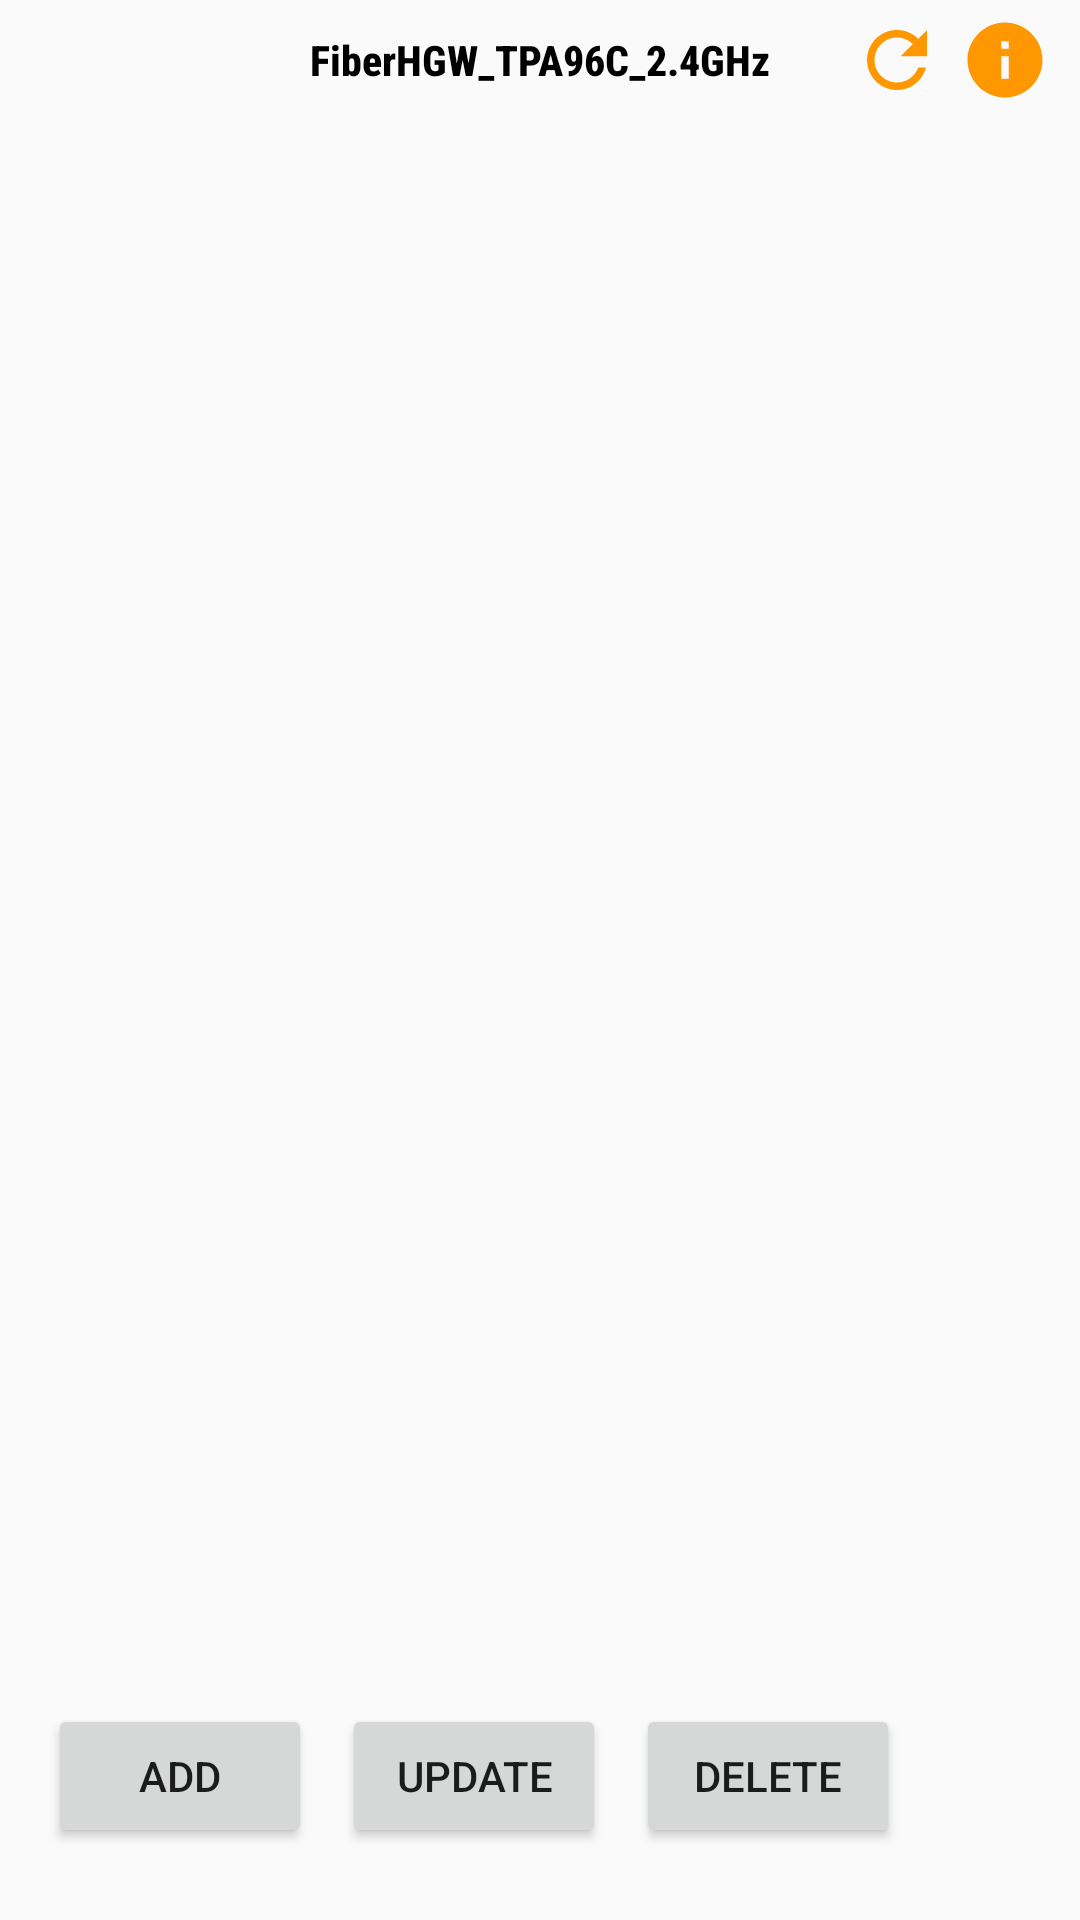

Android layout source for this screen:
<!-- AndroidManifest.xml: application theme Theme.MyFirstApp -->
<!-- res/layout/activity_main.xml -->
<?xml version="1.0" encoding="utf-8"?>
<androidx.constraintlayout.widget.ConstraintLayout xmlns:android="http://schemas.android.com/apk/res/android"
    xmlns:app="http://schemas.android.com/apk/res-auto"
    xmlns:tools="http://schemas.android.com/tools"
    android:layout_width="match_parent"
    android:layout_height="match_parent"
    tools:context=".MainActivity">

    <TextView
        android:id="@+id/toolbar_title"
        android:layout_width="0dp"
        android:layout_height="0dp"
        android:layout_marginTop="5dp"
        android:layout_marginBottom="5dp"
        android:fontFamily="sans-serif-condensed-medium"
        android:gravity="center"
        android:shadowColor="#000000"
        android:text="@string/fiberhgw_tpa96c_2_4ghz"
        android:textColor="@color/black"
        android:textStyle="bold"
        app:layout_constraintBottom_toTopOf="@id/rv_list"
        app:layout_constraintEnd_toEndOf="parent"
        app:layout_constraintStart_toStartOf="parent"
        app:layout_constraintTop_toTopOf="parent" />

    <Button
        android:id="@+id/info"
        style="@style/Widget.AppCompat.Button.Borderless"
        android:layout_width="30dp"
        android:layout_height="30dp"
        android:layout_marginTop="5dp"
        android:layout_marginEnd="10dp"
        android:layout_marginBottom="5dp"
        android:background="@drawable/info"
        app:layout_constraintBottom_toTopOf="@+id/rv_list"
        app:layout_constraintEnd_toEndOf="parent"
        app:layout_constraintTop_toTopOf="parent" />

    <Button
        android:id="@+id/refresh"
        style="@style/Widget.AppCompat.Button.Borderless"
        android:layout_width="30dp"
        android:layout_height="30dp"
        android:layout_marginTop="5dp"
        android:layout_marginEnd="6dp"
        android:layout_marginBottom="5dp"
        android:background="@drawable/refresh"
        app:layout_constraintBottom_toTopOf="@+id/rv_list"
        app:layout_constraintEnd_toStartOf="@id/info"
        app:layout_constraintTop_toTopOf="parent" />

    <androidx.recyclerview.widget.RecyclerView
        android:id="@+id/rv_list"
        android:layout_width="match_parent"
        android:layout_height="0dp"
        android:padding="5dp"
        app:layoutManager="androidx.recyclerview.widget.LinearLayoutManager"
        app:layout_constraintBottom_toTopOf="@+id/add"
        app:layout_constraintStart_toStartOf="parent"
        app:layout_constraintTop_toBottomOf="@id/info"
        tools:listitem="@layout/device_item_layout" />

    <Button
        android:id="@+id/add"
        android:layout_width="wrap_content"
        android:layout_height="wrap_content"
        android:layout_marginStart="16dp"
        android:layout_marginBottom="24dp"
        android:text="@string/add"
        app:layout_constraintBottom_toBottomOf="parent"
        app:layout_constraintStart_toStartOf="parent" />

    <Button
        android:id="@+id/update"
        android:layout_width="wrap_content"
        android:layout_height="wrap_content"
        android:layout_marginStart="10dp"
        android:layout_marginBottom="24dp"
        android:text="@string/update"
        app:layout_constraintBottom_toBottomOf="parent"
        app:layout_constraintStart_toEndOf="@+id/add" />

    <Button
        android:id="@+id/delete"
        android:layout_width="wrap_content"
        android:layout_height="wrap_content"
        android:layout_marginStart="10dp"
        android:layout_marginBottom="24dp"
        android:text="@string/delete"
        app:layout_constraintBottom_toBottomOf="parent"
        app:layout_constraintStart_toEndOf="@+id/update" />
</androidx.constraintlayout.widget.ConstraintLayout>
<!-- res/layout/device_item_layout.xml (included above) -->
<?xml version="1.0" encoding="utf-8"?>
<androidx.constraintlayout.widget.ConstraintLayout xmlns:android="http://schemas.android.com/apk/res/android"
    xmlns:app="http://schemas.android.com/apk/res-auto"
    xmlns:tools="http://schemas.android.com/tools"
    android:layout_width="match_parent"
    android:layout_height="wrap_content"
    android:layout_margin="2dp"
    android:background="@drawable/item_background">

    <ImageView
        android:id="@+id/device_icon"
        android:layout_width="35dp"
        android:layout_height="35dp"
        android:layout_marginStart="10dp"
        android:layout_marginTop="5dp"
        android:layout_marginBottom="5dp"
        android:contentDescription="@string/device_name"
        app:layout_constraintBottom_toBottomOf="parent"
        app:layout_constraintStart_toStartOf="parent"
        app:layout_constraintTop_toTopOf="parent"
        app:srcCompat="@drawable/icon" />

    <TextView
        android:id="@+id/device_name"
        android:layout_width="wrap_content"
        android:layout_height="wrap_content"
        android:layout_marginStart="10dp"
        android:layout_marginEnd="10dp"
        android:fontFamily="@font/archivo_narrow_bold"
        android:text="@string/device_name"
        android:textColor="@color/white"
        android:textSize="15sp"
        app:layout_constraintBottom_toBottomOf="parent"
        app:layout_constraintEnd_toStartOf="@+id/device_model"
        app:layout_constraintStart_toEndOf="@id/device_icon"
        app:layout_constraintTop_toTopOf="parent" />

    <TextView
        android:id="@+id/device_model"
        android:layout_width="wrap_content"
        android:layout_height="wrap_content"
        android:layout_marginStart="10dp"
        android:layout_marginEnd="10dp"
        android:fontFamily="@font/archivo_narrow"
        android:text="@string/device_model"
        android:textColor="@color/white"
        android:textSize="15sp"
        app:layout_constraintBottom_toBottomOf="parent"
        app:layout_constraintEnd_toStartOf="@+id/device_os"
        app:layout_constraintStart_toEndOf="@id/device_name"
        app:layout_constraintTop_toTopOf="parent"
        tools:ignore="MissingConstraints" />

    <TextView
        android:id="@+id/device_os"
        android:layout_width="wrap_content"
        android:layout_height="wrap_content"
        android:layout_marginEnd="10dp"
        android:fontFamily="@font/archivo_narrow"
        android:text="@string/device_os"
        android:textColor="@color/white"
        android:textSize="15sp"
        app:layout_constraintBottom_toBottomOf="parent"
        app:layout_constraintEnd_toEndOf="parent"
        app:layout_constraintTop_toTopOf="parent"
        tools:ignore="MissingConstraints" />
</androidx.constraintlayout.widget.ConstraintLayout>
<!-- resources referenced by this layout -->
<resources>
  <color name="black">#FF000000</color>
  <color name="white">#FFFFFFFF</color>
  <!-- drawable info (drawable) -->
  <vector android:height="24dp" android:tint="@color/theme_main"
      android:viewportHeight="24" android:viewportWidth="24"
      android:width="24dp" xmlns:android="http://schemas.android.com/apk/res/android">
      <path android:fillColor="@color/theme_main" android:pathData="M12,2C6.48,2 2,6.48 2,12s4.48,10 10,10 10,-4.48 10,-10S17.52,2 12,2zM13,17h-2v-6h2v6zM13,9h-2L11,7h2v2z"/>
  </vector>
  <!-- drawable item_background (drawable) -->
  <?xml version="1.0" encoding="utf-8"?>
  <shape xmlns:android="http://schemas.android.com/apk/res/android">
      <solid android:color="@color/item_main"> </solid>
  
      <stroke android:color="@color/theme_main"
          android:width="1dp"> </stroke>
  
      <padding
          android:bottom="5dp"
          android:right="5dp"
          android:top="5dp"
          android:left="5dp"> </padding>
  
      <corners android:radius="10dp"> </corners>
  </shape>
  <!-- drawable refresh (drawable) -->
  <vector android:height="24dp" android:tint="@color/theme_main"
      android:viewportHeight="24" android:viewportWidth="24"
      android:width="24dp" xmlns:android="http://schemas.android.com/apk/res/android">
      <path android:fillColor="@color/theme_main" android:pathData="M17.65,6.35C16.2,4.9 14.21,4 12,4c-4.42,0 -7.99,3.58 -7.99,8s3.57,8 7.99,8c3.73,0 6.84,-2.55 7.73,-6h-2.08c-0.82,2.33 -3.04,4 -5.65,4 -3.31,0 -6,-2.69 -6,-6s2.69,-6 6,-6c1.66,0 3.14,0.69 4.22,1.78L13,11h7V4l-2.35,2.35z"/>
  </vector>
  <string name="add">add</string>
  <string name="delete">delete</string>
  <string name="device_model">SNE-LX1</string>
  <string name="device_name">HUAWEI</string>
  <string name="device_os">android</string>
  <string name="fiberhgw_tpa96c_2_4ghz">FiberHGW_TPA96C_2.4GHz</string>
  <string name="update">update</string>
  <style name="Theme.MyFirstApp" parent="Theme.AppCompat.Light.NoActionBar">
          
          <item name="colorPrimary">@color/item_main</item>
          <item name="colorPrimaryVariant">@color/theme_main</item>
          <item name="colorOnPrimary">@color/white</item>
          
          <item name="colorSecondary">@color/teal_200</item>
          <item name="colorSecondaryVariant">@color/teal_700</item>
          <item name="colorOnSecondary">@color/black</item>
          
          <item name="android:statusBarColor" tools:targetApi="l">?attr/colorPrimaryVariant</item>
          
      </style>
  <color name="theme_main">#FF9800</color>
  <color name="item_main">#9CA1A1A1</color>
  <color name="teal_200">#FF03DAC5</color>
  <color name="teal_700">#FF018786</color>
</resources>
